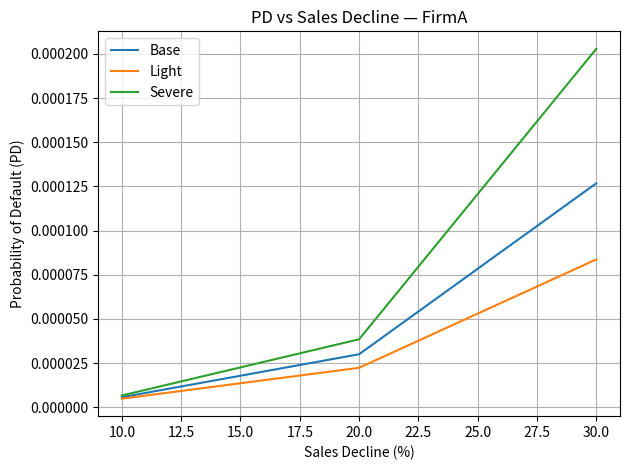
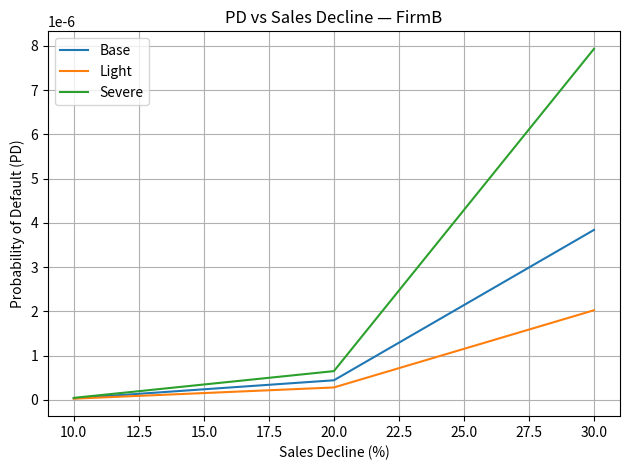
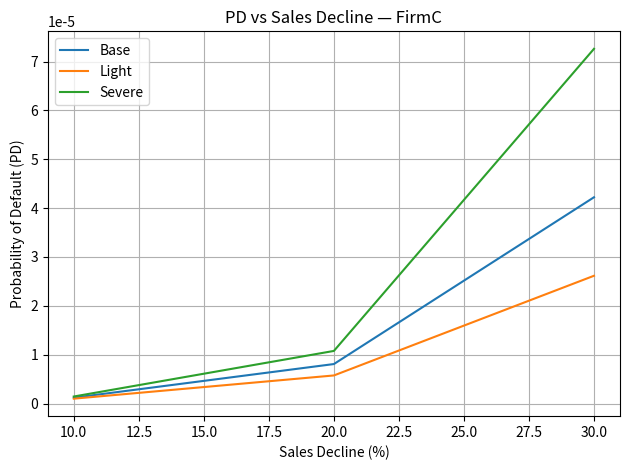

These charts were generated, in order, by the following Python code:
import numpy as np
import pandas as pd
from math import sqrt
from scipy.stats import norm
import matplotlib.pyplot as plt
from dataclasses import dataclass
from typing import Dict, List

# ---------- KMV / Merton core ----------
def solve_assets(E, E_vol, D, r, T, tol=1e-7, max_iter=200):
    V = E + D
    sV = max(E_vol * 0.8, 1e-6)
    for _ in range(max_iter):
        d1 = (np.log(max(V, 1e-12)/D) + (r + 0.5 * sV**2) * T) / (sV * sqrt(T))
        d2 = d1 - sV * sqrt(T)
        N1 = norm.cdf(d1); N2 = norm.cdf(d2)
        Eq = V * N1 - D * np.exp(-r * T) * N2
        dE_dV = max(N1, 1e-6)
        Eq_vol_imp = (N1 * V / max(Eq, 1e-8)) * sV
        f1 = Eq - E
        f2 = Eq_vol_imp - E_vol
        J11 = dE_dV
        J22 = max(N1 * V / max(Eq, 1e-8), 1e-6)
        V_new  = V  - f1 / J11
        sV_new = sV - f2 / J22
        if abs(V_new - V) < tol and abs(sV_new - sV) < tol:
            V, sV = V_new, sV_new
            break
        V, sV = V_new, sV_new
    return max(V, 1e-6), max(sV, 1e-6)

def merton_dd_pd(E, E_vol, D, r, T):
    V, sV = solve_assets(E, E_vol, D, r, T)
    d1 = (np.log(V / D) + (r + 0.5 * sV**2) * T) / (sV * sqrt(T))
    d2 = d1 - sV * sqrt(T)
    DD = d2
    PD = norm.cdf(-DD)
    return V, sV, DD, PD

# ---------- Activist scenario mapping ----------
@dataclass
class Impact:
    profit_pct: float
    mcap_pct: float

BASE_MAP   = {10: Impact(20, 15), 20: Impact(40, 30), 30: Impact(60, 45)}
LIGHT_MAP  = {10: Impact(15, 12), 20: Impact(30, 24), 30: Impact(45, 36)}
SEVERE_MAP = {10: Impact(25, 18), 20: Impact(50, 35), 30: Impact(75, 55)}
SCENARIOS = {"Base": BASE_MAP, "Light": LIGHT_MAP, "Severe": SEVERE_MAP}

def _interp(x0, x1, y0, y1, x):
    return y0 + (y1 - y0) * (x - x0) / (x1 - x0)

def get_impact(rev_drop, mp):
    keys = sorted(mp.keys())
    if rev_drop in mp:
        return mp[rev_drop]
    if rev_drop < keys[0]:
        k0, k1 = keys[0], keys[1]
    elif rev_drop > keys[-1]:
        k0, k1 = keys[-2], keys[-1]
    else:
        for i in range(len(keys) - 1):
            if keys[i] <= rev_drop <= keys[i + 1]:
                k0, k1 = keys[i], keys[i + 1]; break
    p = _interp(k0, k1, mp[k0].profit_pct, mp[k1].profit_pct, rev_drop)
    m = _interp(k0, k1, mp[k0].mcap_pct,   mp[k1].mcap_pct,   rev_drop)
    return Impact(round(p, 2), round(m, 2))

class VolShockRule:
    def __init__(self, mode="linear", gamma=0.5):
        assert mode in ("none", "linear")
        self.mode = mode
        self.gamma = gamma
    def apply(self, equity_vol, sales_decline_pct):
        if self.mode == "none":
            return equity_vol
        frac = max(sales_decline_pct, 0.0) / 100.0
        return max(equity_vol * (1.0 + self.gamma * frac), 1e-6)

# ---------- サンプルデータ ----------
sample_data = [
    {'firm': 'FirmA', 'equity_value': 100, 'equity_vol': 0.3, 'debt_face': 80, 'risk_free': 0.01, 'horizon_years': 1},
    {'firm': 'FirmB', 'equity_value': 200, 'equity_vol': 0.25, 'debt_face': 150, 'risk_free': 0.015, 'horizon_years': 1},
    {'firm': 'FirmC', 'equity_value': 150, 'equity_vol': 0.28, 'debt_face': 120, 'risk_free': 0.012, 'horizon_years': 1},
]

def run_pipeline_sample(
    base_data,
    sales_range=None,
    scenarios=None,
    vol_rule=None
):
    if sales_range is None:
        sales_range = list(range(0, 31, 10))  # 0,10,20,30%
    if scenarios is None:
        scenarios = SCENARIOS
    if vol_rule is None:
        vol_rule = VolShockRule(mode="linear", gamma=0.5)

    rows = []
    for r in base_data:
        firm = r["firm"]
        E0, sE0, D, rf, T = float(r["equity_value"]), float(r["equity_vol"]), float(r["debt_face"]), float(r["risk_free"]), float(r["horizon_years"])

        # Baseline PD (no sales decline)
        V0, sV0, DD0, PD0 = merton_dd_pd(E0, sE0, D, rf, T)
        rows.append({
            "firm": firm, "scenario": "Baseline", "sales_decline_pct": 0,
            "equity_value": E0, "equity_vol": sE0,
            "asset_value": V0, "asset_vol": sV0, "DD": DD0, "PD": PD0
        })

        for scen_name, mp in scenarios.items():
            for s in sales_range:
                if s == 0: continue
                impact = get_impact(s, mp)
                E_adj = max(E0 * (1.0 - impact.mcap_pct / 100.0), 1e-6)
                sE_adj = vol_rule.apply(sE0, s)
                V, sV, DD, PD = merton_dd_pd(E_adj, sE_adj, D, rf, T)
                rows.append({
                    "firm": firm, "scenario": scen_name, "sales_decline_pct": s,
                    "equity_value": E_adj, "equity_vol": sE_adj,
                    "asset_value": V, "asset_vol": sV, "DD": DD, "PD": PD,
                    "assumed_mcap_decline_pct": impact.mcap_pct,
                    "assumed_profit_decline_pct": impact.profit_pct
                })

    df = pd.DataFrame(rows)
    print(df)
    # グラフ例: FirmAのPD推移
    for firm in df["firm"].unique():
        sub = df[(df["firm"] == firm) & (df["scenario"] != "Baseline")]
        if sub.empty:
            continue
        plt.figure()
        for scen_name in scenarios.keys():
            y = sub[sub["scenario"] == scen_name].sort_values("sales_decline_pct")["PD"].values
            x = sorted(sub["sales_decline_pct"].unique())
            if len(y) == len(x):
                plt.plot(x, y, label=scen_name)
        plt.title(f"PD vs Sales Decline — {firm}")
        plt.xlabel("Sales Decline (%)"); plt.ylabel("Probability of Default (PD)")
        plt.grid(True); plt.legend(); plt.tight_layout()
        plt.show()

# 実行
run_pipeline_sample(sample_data)